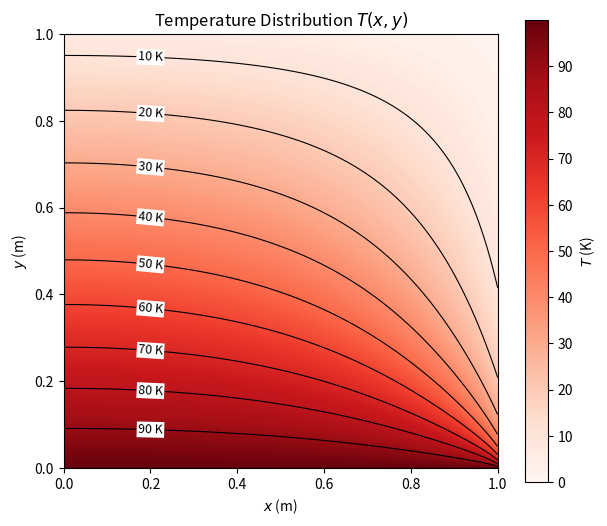

This figure's Python source:
r'''
Christian DiPietrantonio
ME5130: Advanced Heat and Mass Transfer
Midterm Exam: Take-Home
Problem 02
'''

import numpy as np
import matplotlib.pyplot as plt
from scipy.optimize import fsolve


a = 1.0          # m
b = 1.0          # m
k = 0.8          # W/m-K
h = 10.0         # W/m^2-K
T0 = 100.0       # K
H = h / k        # 1/m
n_terms = 1000   # number of eigenvalues, enough for the sum to converge   

def eigen_eq(bm):
    return bm * np.sin(bm * a) - H * np.cos(bm * a)

def eigenvalues(n):
    beta = np.zeros(n)
    for m in range(1, n + 1):
        guess = (m - 0.75) * np.pi / a          # guess in the middle of each solution interval
        beta[m - 1] = fsolve(eigen_eq, guess)[0]
    return beta 


def print_eigenvalues(beta):
    print('+-----+----------------+')
    print('|  m  | beta_m (1/m)   |')
    print('+-----+----------------+')
    for m, bm in enumerate(beta, start=1):
        print(f'| {m:3d} | {bm:14.4f} |')
    print('+-----+----------------+')

def temperature_dist(x, y, beta):
    T = np.zeros_like(x)
    for bm in beta:
        norm_fac = 2 * (bm**2 + H**2) / (a * (bm**2 + H**2) + H)
        #Y_ratio = (bm * np.cosh(bm * (b - y)) + H * np.sinh(bm * (b - y))) / (bm * np.cosh(bm * b) + H * np.sinh(bm * b))
        Y_ratio = np.exp(-bm * y)* ((bm + H) + (bm - H) * np.exp(-2 * bm * (b - y)))/ ((bm + H) + (bm - H) * np.exp(-2 * bm * b)) #avoid overflow errors
        T += norm_fac * (T0 * np.sin(bm * a) / bm) * np.cos(bm * x) * Y_ratio
    return T

def plot_contour(x, y, T, filename):
    isotherms = np.arange(10, 100, 10)
    column    = T[:, np.argmin(np.abs(x - 0.2))]
    spots = [(0.2, np.interp(L, column[::-1], y[::-1])) for L in isotherms]

    fig, ax = plt.subplots(figsize=(7, 6))
    cf = ax.contourf(x, y, T, levels=np.linspace(0, T.max(), 101), cmap="Reds")
    cs = ax.contour(x, y, T, levels=isotherms, colors="black", linewidths=0.8)
    for label in ax.clabel(cs, fmt="%.0f K", fontsize=9, manual=spots):
        label.set_bbox(dict(facecolor="white", edgecolor="none", pad=1))
    fig.colorbar(cf, ax=ax, label="$T$ (K)", ticks=np.arange(0, 101, 10))
    ax.set_xlabel("$x$ (m)")
    ax.set_ylabel("$y$ (m)")
    ax.set_title("Temperature Distribution $T(x, y)$")
    ax.set_aspect("equal")
    fig.savefig(filename, dpi=300, bbox_inches="tight")

def main():
    beta = eigenvalues(n_terms)

    # 2a: print the first ten eigenvalues
    print_eigenvalues(beta[:10])

    # 2b: create contour plot
    x = np.linspace(0, a, 501)
    y = np.linspace(0, b, 501)
    xx, yy = np.meshgrid(x, y)
    T = temperature_dist(xx, yy, beta)
    plot_contour(x, y, T, "DiPietrantonio_ME5130_Midterm_P2.png")


if __name__ == "__main__":
    main()
